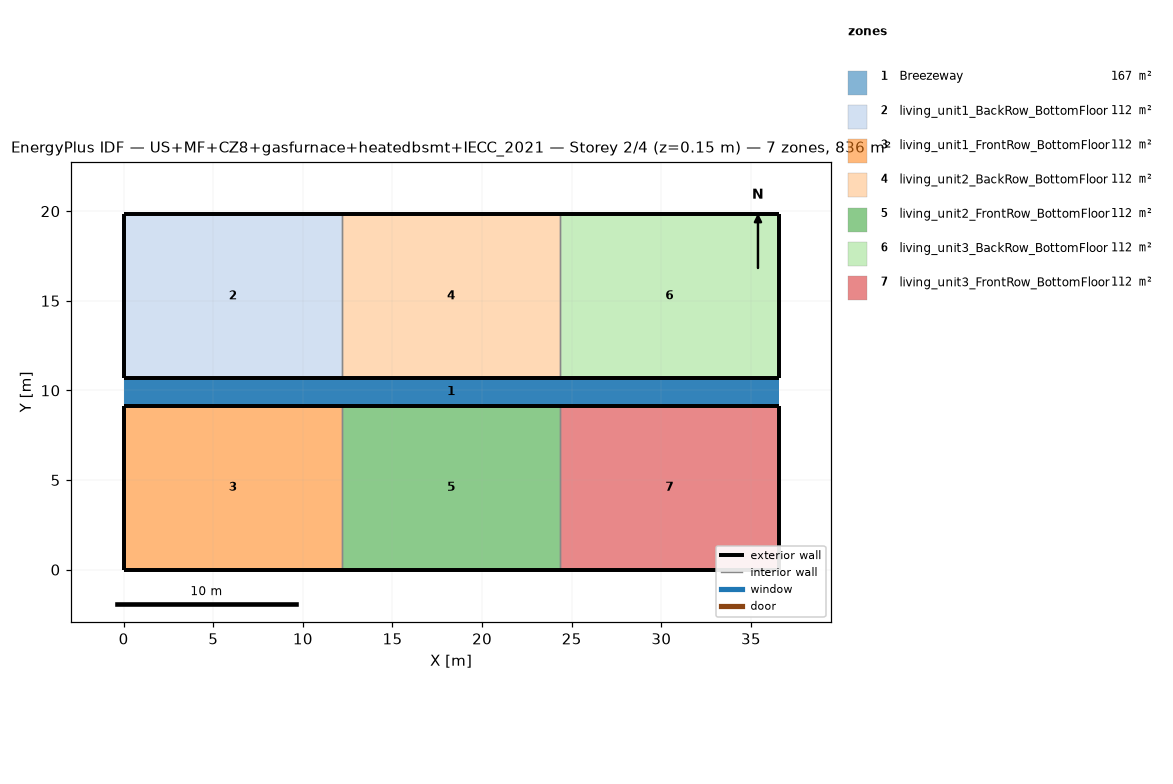
=== STOREY PLAN SPEC (per zone: floor XY polygon, exterior-wall plan segments, windows/doors) ===
zone 1: Breezeway  (167.0 m²)
  floor: (36.54, 9.16) (0.00, 9.16) (0.00, 10.68) (36.54, 10.68)
  floor: (36.54, 9.16) (0.00, 9.16) (0.00, 10.68) (36.54, 10.68)
  floor: (36.54, 9.16) (0.00, 9.16) (0.00, 10.68) (36.54, 10.68)
zone 2: living_unit1_BackRow_BottomFloor  (111.5 m²)
  floor: (12.18, 10.68) (0.00, 10.68) (0.00, 19.84) (12.18, 19.84)
  exterior wall: (0.00, 10.68) – (12.18, 10.68)  [12.2 m]
  exterior wall: (12.18, 19.84) – (0.00, 19.84)  [12.2 m]
  exterior wall: (0.00, 19.84) – (0.00, 10.68)  [9.2 m]
  interior walls: 1
zone 3: living_unit1_FrontRow_BottomFloor  (111.5 m²)
  floor: (12.18, 0.00) (0.00, 0.00) (0.00, 9.16) (12.18, 9.16)
  exterior wall: (0.00, 0.00) – (12.18, 0.00)  [12.2 m]
  exterior wall: (12.18, 9.16) – (0.00, 9.16)  [12.2 m]
  exterior wall: (0.00, 9.16) – (0.00, 0.00)  [9.2 m]
  interior walls: 1
zone 4: living_unit2_BackRow_BottomFloor  (111.5 m²)
  floor: (24.36, 10.68) (12.18, 10.68) (12.18, 19.84) (24.36, 19.84)
  exterior wall: (12.18, 10.68) – (24.36, 10.68)  [12.2 m]
  exterior wall: (24.36, 19.84) – (12.18, 19.84)  [12.2 m]
  interior walls: 2
zone 5: living_unit2_FrontRow_BottomFloor  (111.5 m²)
  floor: (24.36, 0.00) (12.18, 0.00) (12.18, 9.16) (24.36, 9.16)
  exterior wall: (12.18, 0.00) – (24.36, 0.00)  [12.2 m]
  exterior wall: (24.36, 9.16) – (12.18, 9.16)  [12.2 m]
  interior walls: 2
zone 6: living_unit3_BackRow_BottomFloor  (111.5 m²)
  floor: (36.54, 10.68) (24.36, 10.68) (24.36, 19.84) (36.54, 19.84)
  exterior wall: (24.36, 10.68) – (36.54, 10.68)  [12.2 m]
  exterior wall: (36.54, 10.68) – (36.54, 19.84)  [9.2 m]
  exterior wall: (36.54, 19.84) – (24.36, 19.84)  [12.2 m]
  interior walls: 1
zone 7: living_unit3_FrontRow_BottomFloor  (111.5 m²)
  floor: (36.54, 0.00) (24.36, 0.00) (24.36, 9.16) (36.54, 9.16)
  exterior wall: (24.36, 0.00) – (36.54, 0.00)  [12.2 m]
  exterior wall: (36.54, 0.00) – (36.54, 9.16)  [9.2 m]
  exterior wall: (36.54, 9.16) – (24.36, 9.16)  [12.2 m]
  interior walls: 1

=== DERIVED (storey summary) ===
Building: US+MF+CZ8+gasfurnace+heatedbsmt+IECC_2021
Storey: 2 of 4  (floor level z = 0.15 m)
Storey gross floor area: 836.2 m²
Zones on this storey: 7
  - Breezeway: floor 167.0 m²
  - living_unit1_BackRow_BottomFloor: floor 111.5 m²; exterior wall 33.5 m (86.9 m²); WWR 0.0%
  - living_unit1_FrontRow_BottomFloor: floor 111.5 m²; exterior wall 33.5 m (86.9 m²); WWR 0.0%
  - living_unit2_BackRow_BottomFloor: floor 111.5 m²; exterior wall 24.4 m (63.1 m²); WWR 0.0%
  - living_unit2_FrontRow_BottomFloor: floor 111.5 m²; exterior wall 24.4 m (63.1 m²); WWR 0.0%
  - living_unit3_BackRow_BottomFloor: floor 111.5 m²; exterior wall 33.5 m (86.9 m²); WWR 0.0%
  - living_unit3_FrontRow_BottomFloor: floor 111.5 m²; exterior wall 33.5 m (86.9 m²); WWR 0.0%
Zone adjacency (shared interzone walls):
  - living_unit1_BackRow_BottomFloor ↔ living_unit2_BackRow_BottomFloor
  - living_unit1_FrontRow_BottomFloor ↔ living_unit2_FrontRow_BottomFloor
  - living_unit2_BackRow_BottomFloor ↔ living_unit3_BackRow_BottomFloor
  - living_unit2_FrontRow_BottomFloor ↔ living_unit3_FrontRow_BottomFloor